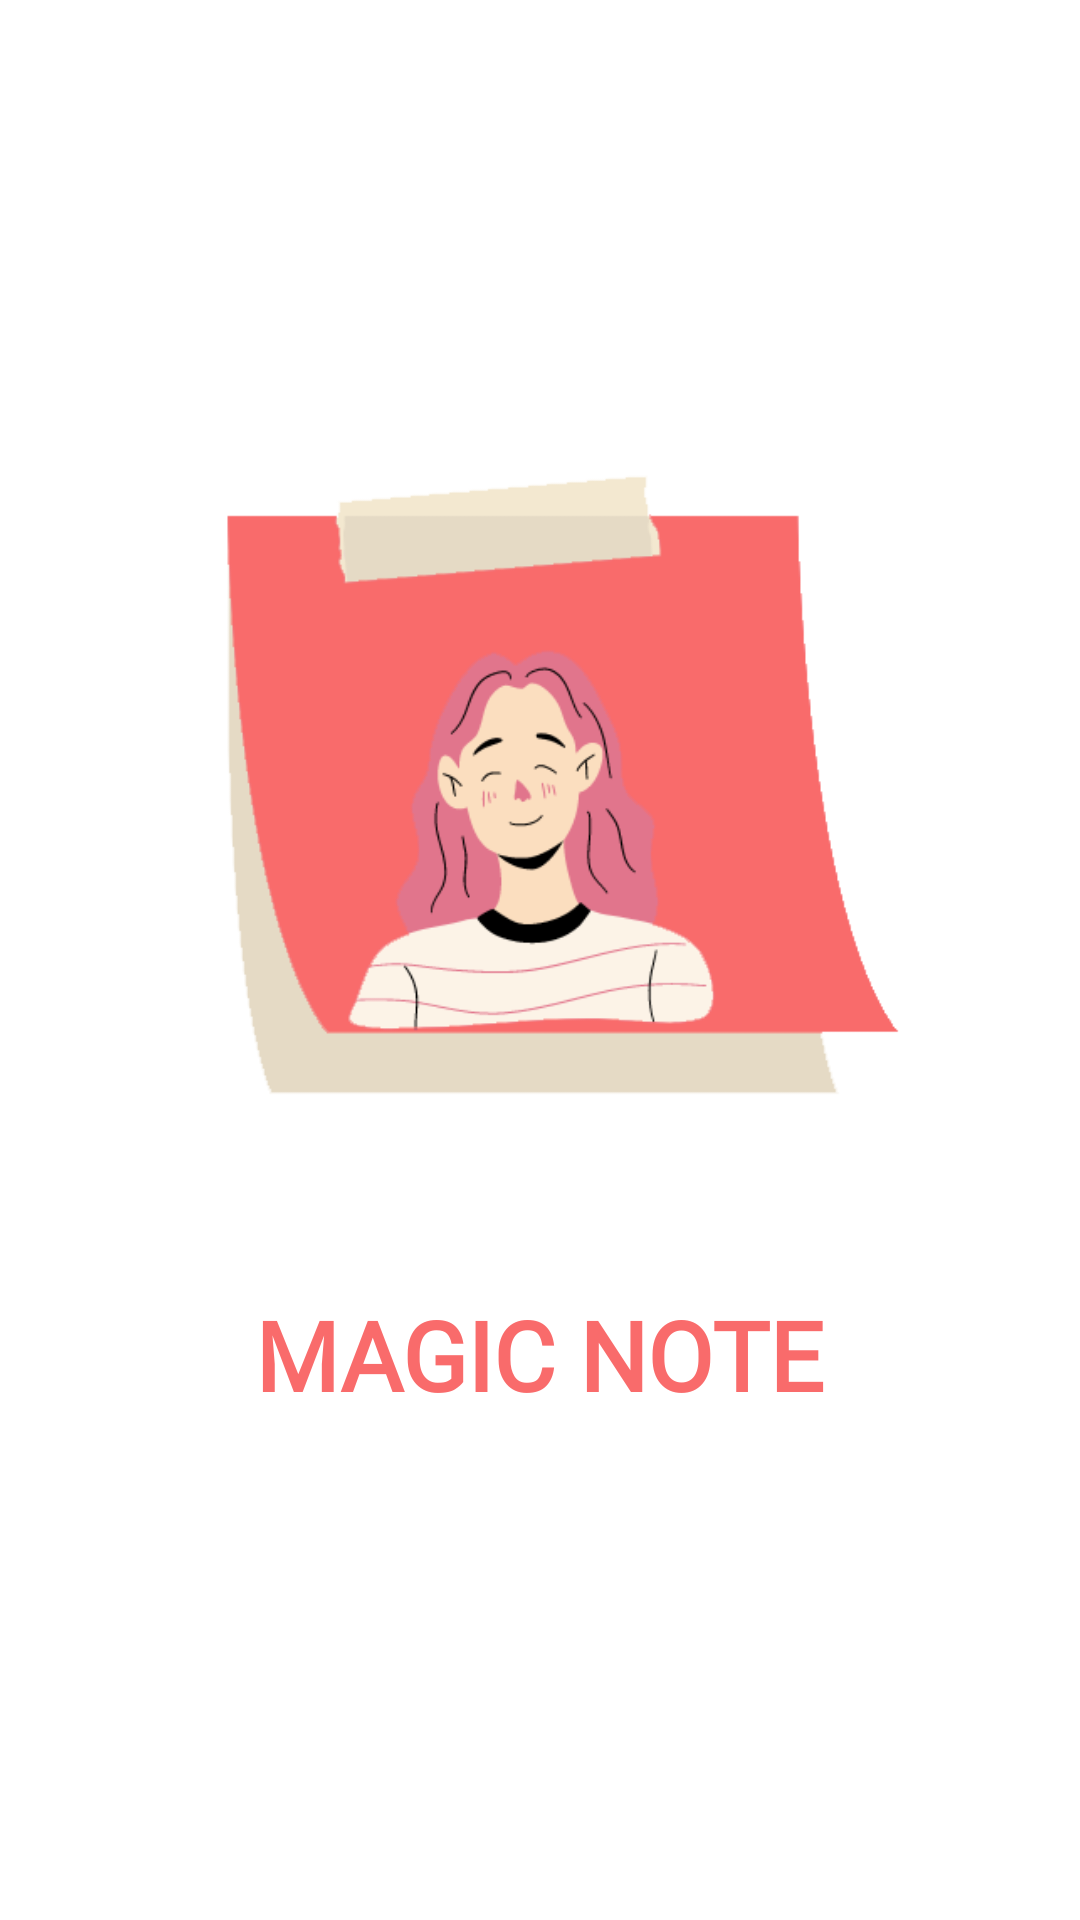

Reconstruct the res/layout file that produces this screen, plus the resources it refers to.
<!-- AndroidManifest.xml: application theme Theme.AppCompat.Light.NoActionBar -->
<!-- res/layout/activity_splash_screen2.xml -->
<?xml version="1.0" encoding="utf-8"?>
<RelativeLayout xmlns:android="http://schemas.android.com/apk/res/android"
    xmlns:app="http://schemas.android.com/apk/res-auto"
    xmlns:tools="http://schemas.android.com/tools"
    android:layout_width="match_parent"
    android:layout_height="match_parent"
    tools:context=".intro.SplashScreen"
    android:background="@color/white">

    <RelativeLayout
        android:layout_width="match_parent"
        android:layout_height="match_parent">

    <ImageView
        android:id="@+id/intro_imageView"
        android:layout_width="280dp"
        android:layout_height="280dp"
        android:layout_marginTop="130dp"
        android:src="@drawable/app_image"
        android:background="@color/white"
        android:layout_centerHorizontal="true"/>

    <TextView
        android:id="@+id/app_title"
        android:layout_below="@+id/intro_imageView"
        android:layout_width="wrap_content"
        android:layout_height="wrap_content"
        android:text="MAGIC NOTE"
        android:textColor="@color/pinkhome"
        android:textSize="32sp"
        android:textStyle="bold"
        android:layout_centerHorizontal="true"
        android:layout_marginTop="20dp"
        android:fontFamily="@font/main_font"/>
    </RelativeLayout>

</RelativeLayout>
<!-- resources referenced by this layout -->
<resources>
  <color name="pinkhome">#f96b6b</color>
  <color name="white">#FFFFFFFF</color>
  <!-- drawable app_image: png bitmap (drawable, 24538 bytes) -->
</resources>
